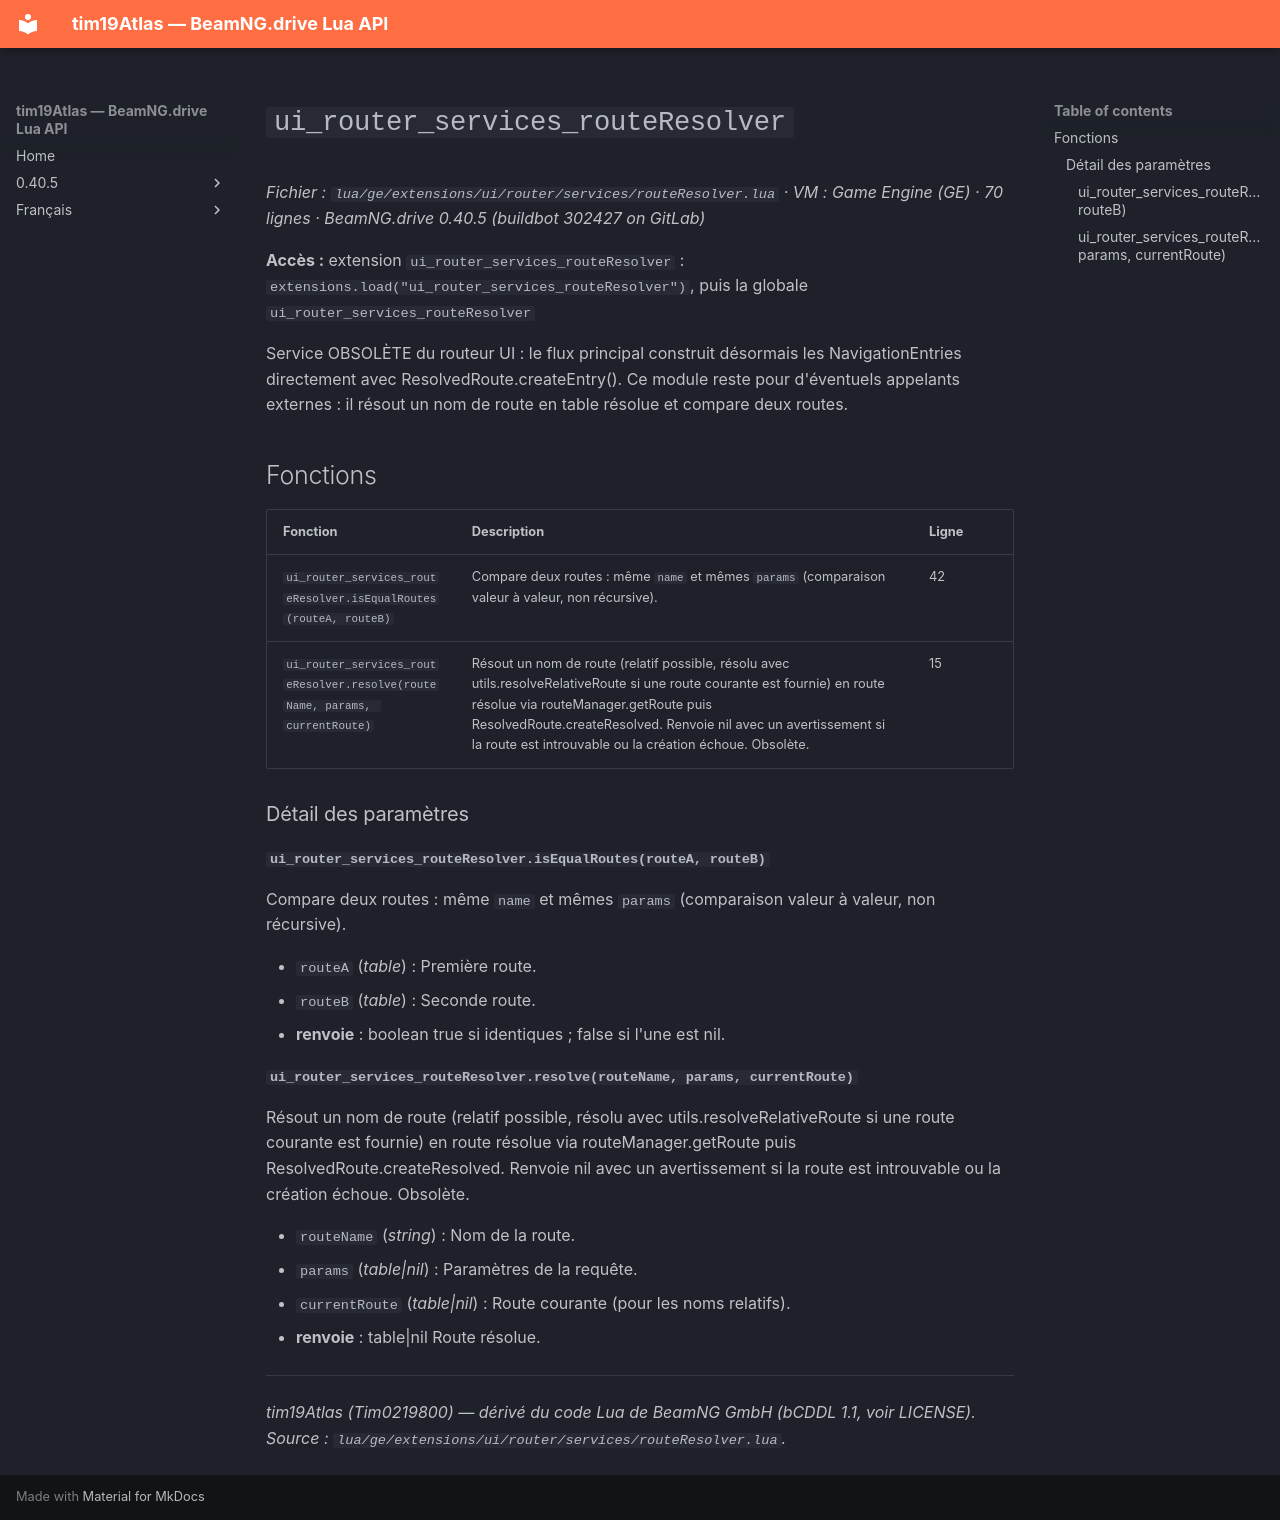

repository: Tim0219800/beamng-lua-atlas · page: fr/0.40.5/ge/extensions/ui/router/services/routeResolver.html · generator: mkdocs

# `ui_router_services_routeResolver`

*Fichier : `lua/ge/extensions/ui/router/services/routeResolver.lua` · VM : Game Engine (GE) · 70 lignes · BeamNG.drive 0.40.5 (buildbot 302427 on GitLab)*

**Accès :** extension `ui_router_services_routeResolver` : `extensions.load("ui_router_services_routeResolver")`, puis la globale `ui_router_services_routeResolver`

Service OBSOLÈTE du routeur UI : le flux principal construit désormais les NavigationEntries directement avec ResolvedRoute.createEntry(). Ce module reste pour d'éventuels appelants externes : il résout un nom de route en table résolue et compare deux routes.

## Fonctions

| Fonction | Description | Ligne |
|---|---|---|
| `ui_router_services_routeResolver.isEqualRoutes(routeA, routeB)` | Compare deux routes : même `name` et mêmes `params` (comparaison valeur à valeur, non récursive). | 42 |
| `ui_router_services_routeResolver.resolve(routeName, params, currentRoute)` | Résout un nom de route (relatif possible, résolu avec utils.resolveRelativeRoute si une route courante est fournie) en route résolue via routeManager.getRoute puis ResolvedRoute.createResolved. Renvoie nil avec un avertissement si la route est introuvable ou la création échoue. Obsolète. | 15 |

### Détail des paramètres

#### `ui_router_services_routeResolver.isEqualRoutes(routeA, routeB)`

Compare deux routes : même `name` et mêmes `params` (comparaison valeur à valeur, non récursive).

- `routeA` (*table*) : Première route.
- `routeB` (*table*) : Seconde route.
- **renvoie** : boolean true si identiques ; false si l'une est nil.

#### `ui_router_services_routeResolver.resolve(routeName, params, currentRoute)`

Résout un nom de route (relatif possible, résolu avec utils.resolveRelativeRoute si une route courante est fournie) en route résolue via routeManager.getRoute puis ResolvedRoute.createResolved. Renvoie nil avec un avertissement si la route est introuvable ou la création échoue. Obsolète.

- `routeName` (*string*) : Nom de la route.
- `params` (*table|nil*) : Paramètres de la requête.
- `currentRoute` (*table|nil*) : Route courante (pour les noms relatifs).
- **renvoie** : table|nil Route résolue.

---
*tim19Atlas (Tim0219800) — dérivé du code Lua de BeamNG GmbH (bCDDL 1.1, voir LICENSE). Source : `lua/ge/extensions/ui/router/services/routeResolver.lua`.*
